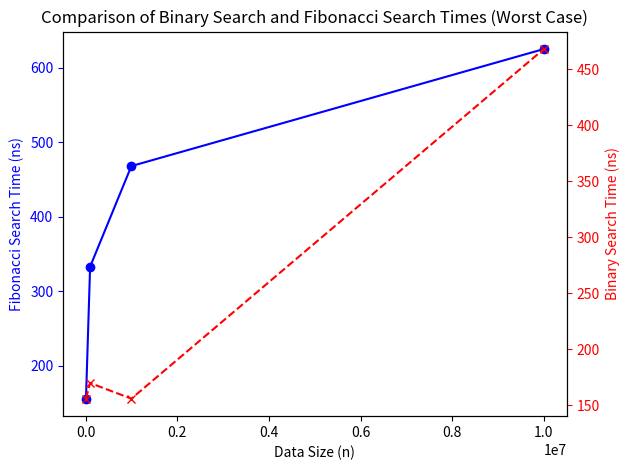

Here is the Python script that generated this plot:
import matplotlib.pyplot as plt

# Given data
data = [10000, 100000, 1000000, 10000000]
fibo_time = [156, 333, 468, 625]
binary_S_Time = [156, 170, 156, 468]

# Create the figure and the first axis
fig, ax1 = plt.subplots()

# Plot the Fibonacci search times on the first y-axis
ax1.plot(data, fibo_time, 'b-', marker='o', label='Fibonacci Search Time')
ax1.set_xlabel('Data Size (n)')
ax1.set_ylabel('Fibonacci Search Time (ns)', color='b')
ax1.tick_params('y', colors='b')

# Create a second y-axis sharing the same x-axis for binary search times
ax2 = ax1.twinx()
ax2.plot(data, binary_S_Time, 'r--', marker='x', label='Binary Search Time')
ax2.set_ylabel('Binary Search Time (ns)', color='r')
ax2.tick_params('y', colors='r')

# Add a title and show the plot
plt.title('Comparison of Binary Search and Fibonacci Search Times (Worst Case)')
fig.tight_layout()  # Adjust layout to prevent overlap
plt.show()
